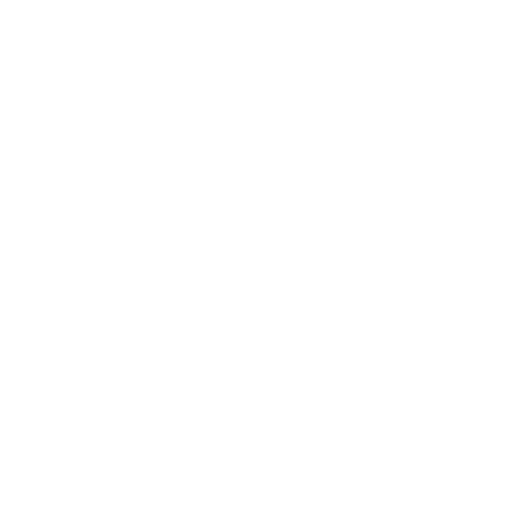
t = 0.00 s
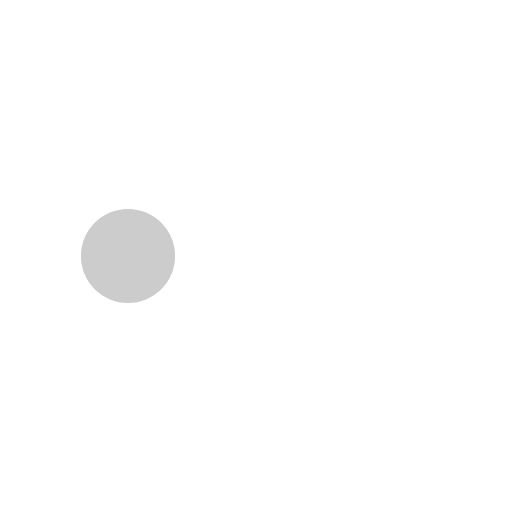
t = 0.30 s
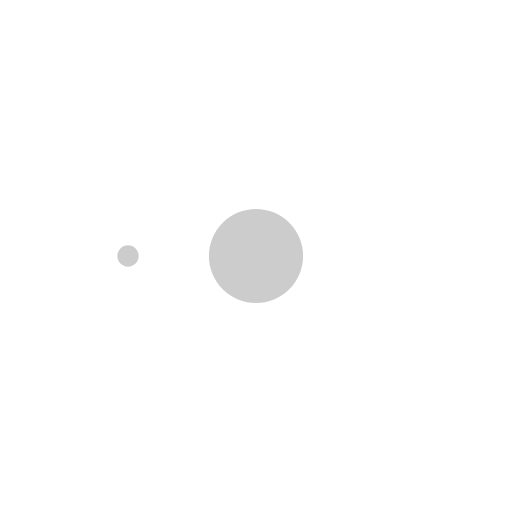
t = 0.60 s
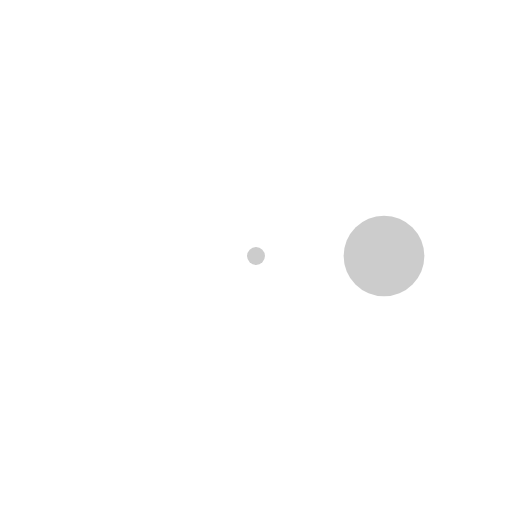
t = 0.93 s
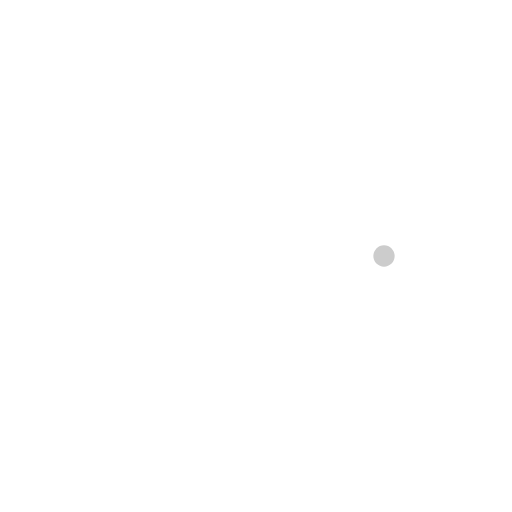
t = 1.20 s
t = 1.50 s: frame unchanged from t = 0.30 s, image omitted

The animated SVG that drew these frames (rendered in a browser with its animation timeline set to each time). Animation: 3 SMIL elements (animate=3); one cycle of 1.80 s, repeats indefinitely.

<svg xmlns="http://www.w3.org/2000/svg" viewBox="0 0 32 32" width="50" height="50" fill="#CCC">
  <circle transform="translate(8 0)" cx="0" cy="16" r="0">
    <animate attributeName="r" values="0; 4; 0; 0" dur="1.2s" repeatCount="indefinite" begin="0"
      keytimes="0;0.2;0.7;1" keySplines="0.2 0.2 0.4 0.8;0.2 0.6 0.4 0.8;0.2 0.6 0.4 0.8" calcMode="spline" />
  </circle>
  <circle transform="translate(16 0)" cx="0" cy="16" r="0">
    <animate attributeName="r" values="0; 4; 0; 0" dur="1.2s" repeatCount="indefinite" begin="0.3"
      keytimes="0;0.2;0.7;1" keySplines="0.2 0.2 0.4 0.8;0.2 0.6 0.4 0.8;0.2 0.6 0.4 0.8" calcMode="spline" />
  </circle>
  <circle transform="translate(24 0)" cx="0" cy="16" r="0">
    <animate attributeName="r" values="0; 4; 0; 0" dur="1.2s" repeatCount="indefinite" begin="0.6"
      keytimes="0;0.2;0.7;1" keySplines="0.2 0.2 0.4 0.8;0.2 0.6 0.4 0.8;0.2 0.6 0.4 0.8" calcMode="spline" />
  </circle>
</svg>
